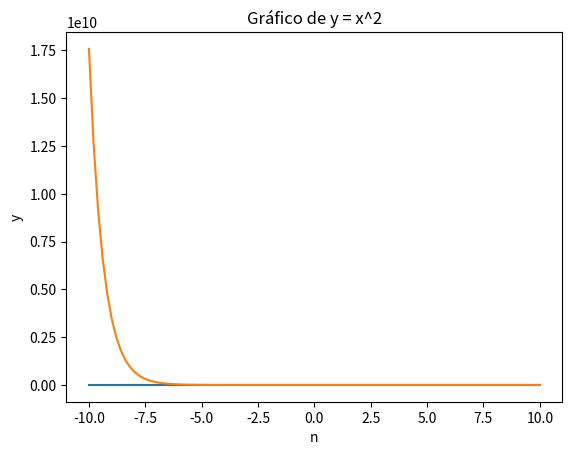

The script that saved this image:
import matplotlib.pyplot as plt
import numpy as np

n = np.linspace(-10, 10, 100)
y = 1800*(1-0.2)**n
b = 1800*(0.2)**n

plt.plot(n, y)
plt.plot(n,b)

plt.xlabel("n")
plt.ylabel("y")
plt.title("Gráfico de y = x^2")
plt.show()
